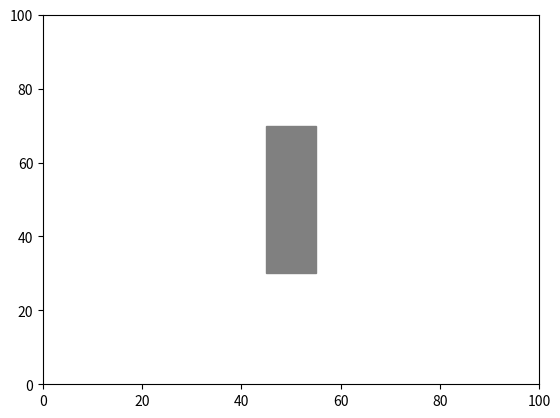
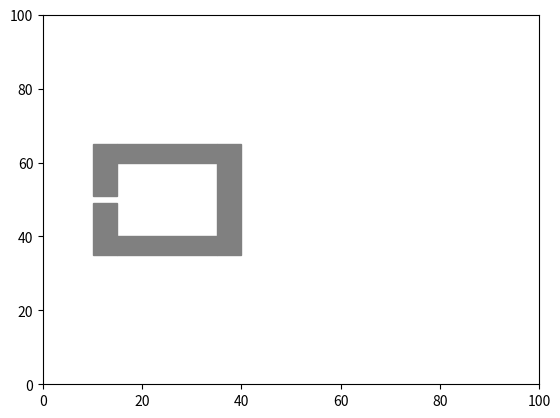
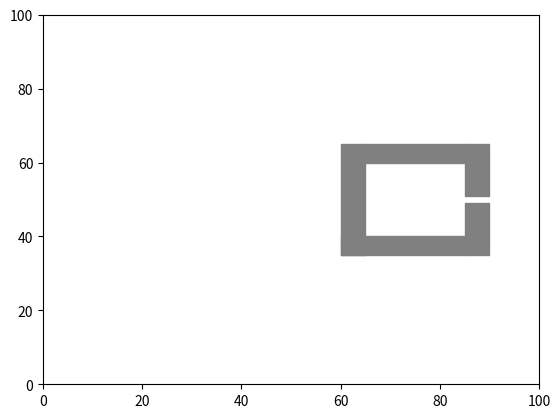
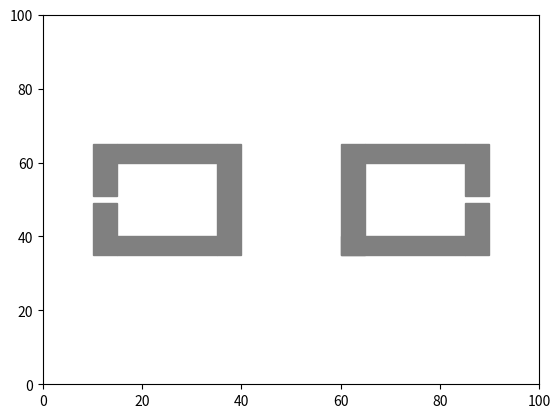

Here is the Python script that generated these plots, in order:
import numpy as np
import matplotlib.pyplot as plt

class Map:
    def __init__(self, width, height):
        self.width = width
        self.height = height
        self.obstacles = []        

    def add_obstacle(self, obstacle):
        self.obstacles.append(obstacle)

    def obstacles_one(self,l):
        self.add_obstacle([(45, l), (55, self.height-l)])

    def obstacles_two(self):
        self.add_obstacle([(10, 35), (15, 49)])
        self.add_obstacle([(15, 35), (35, 40)])
        self.add_obstacle([(35, 35), (40, 65)])
        self.add_obstacle([(10, 51), (15, 65)])
        self.add_obstacle([(15, 60), (35, 65)])

    def obstacles_three(self):
        self.add_obstacle([(60, 35), (65, 65)])
        self.add_obstacle([(65, 60), (85, 65)])
        self.add_obstacle([(85, 51), (90, 65)])
        self.add_obstacle([(60, 35), (85, 40)])
        self.add_obstacle([(85, 35), (90, 49)])

    def obstacles_four(self):
        self.obstacles_two()
        self.obstacles_three()

    #example [(x1, y1), (x2, y2)]
    #where (x1, y1) is bottom-left and (x2, y2) is top-right
    def is_free(self, point):
        if point[0] < 0 or point[0] > self.width or point[1] < 0 or point[1] > self.height:
            return False
        for obs in self.obstacles:
            if point[0] >= obs[0][0] and point[1] >= obs[0][1] and point[0] <= obs[1][0] and point[1] <= obs[1][1]:
                return False
        return True
    
    def display(self):
        fig, ax = plt.subplots()
        ax.set_xlim(0, self.width)
        ax.set_ylim(0, self.height)
        for obs in self.obstacles:
            rect = plt.Rectangle(obs[0], obs[1][0]-obs[0][0], obs[1][1]-obs[0][1], color='gray')
            ax.add_patch(rect)
        plt.show()

if __name__ == "__main__":
    m = Map(100, 100)
    m.obstacles_one(30)
    m.display()

    m2 = Map(100, 100)
    m2.obstacles_two()
    m2.display()

    m3 = Map(100, 100)
    m3.obstacles_three()
    m3.display()

    m4 = Map(100, 100)
    m4.obstacles_four()
    m4.display()